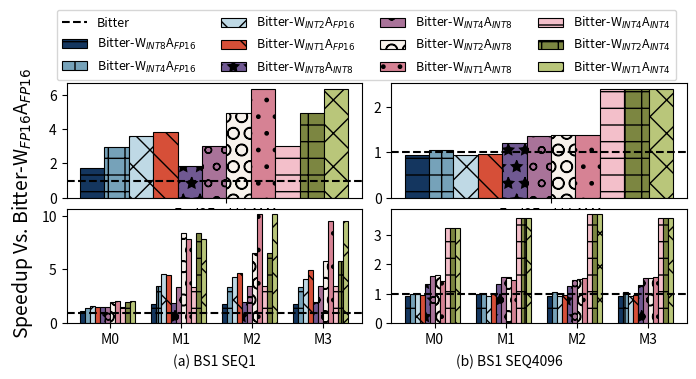

Reproduce this figure in Python. (Note: this script raises an exception after producing the figure.)
# Copyright (c) Microsoft Corporation.
# Licensed under the MIT License.
import matplotlib.pyplot as plt
import matplotlib.gridspec as gridspec
import numpy as np
import matplotlib.ticker as ticker

colers_sets = [
    # nilu
    (20 / 255, 54 / 255, 95 / 255),
    (118 / 255, 162 / 255, 185 / 255),
    (191 / 255, 217 / 255, 229 / 255),
    (214 / 255, 79 / 255, 56 / 255),
    (112 / 255, 89 / 255, 146 / 255),
    # dori
    (169 / 255, 115 / 255, 153 / 255),
    (248 / 255, 242 / 255, 236 / 255),
    (214 / 255, 130 / 255, 148 / 255),
    (243 / 255, 191 / 255, 202 / 255),
    # (41/ 255, 31/ 255, 39/ 255),
    # coller
    # (72/ 255, 76/ 255, 35/ 255),
    (124 / 255, 134 / 255, 65 / 255),
    (185 / 255, 198 / 255, 122 / 255),
    (248 / 255, 231 / 255, 210 / 255),
    (182 / 255, 110 / 255, 151 / 255),
]
hatch_patterns = ["-", "+", "x", "\\", "*", "o", "O", "."]


b1s1_providers = ["End2End LLAMA"]
b1s1_times_data = [
    ("Bitter", [1.0305]),
    ("Bitter-W$_{INT8}$A$_{FP16}$", [0.599533535]),
    ("Bitter-W$_{INT4}$A$_{FP16}$", [0.345816122]),
    ("Bitter-W$_{INT2}$A$_{FP16}$", [0.285322012]),
    ("Bitter-W$_{INT1}$A$_{FP16}$", [0.266121405]),
    ("Bitter-W$_{INT8}$A$_{INT8}$", [0.559497633]),
    ("Bitter-W$_{INT4}$A$_{INT8}$", [0.341658231]),
    ("Bitter-W$_{INT2}$A$_{INT8}$", [0.207215499]),
    ("Bitter-W$_{INT1}$A$_{INT8}$", [0.161347526]),
    ("Bitter-W$_{INT4}$A$_{INT4}$", [0.341658231]),
    ("Bitter-W$_{INT2}$A$_{INT4}$", [0.207215499]),
    ("Bitter-W$_{INT1}$A$_{INT4}$", [0.161347526]),
]

b1s4096_providers = ["End2End LLAMA"]
b1s4096_times_data = [
    ("Bitter", [33.7857]),
    ("Bitter-W$_{INT8}$A$_{FP16}$", [35.63580809]),
    ("Bitter-W$_{INT4}$A$_{FP16}$", [32.27541218]),
    ("Bitter-W$_{INT2}$A$_{FP16}$", [35.66067246]),
    ("Bitter-W$_{INT1}$A$_{FP16}$", [34.7067301]),
    ("Bitter-W$_{INT8}$A$_{INT8}$", [27.73186896]),
    ("Bitter-W$_{INT4}$A$_{INT8}$", [24.65174276]),
    ("Bitter-W$_{INT2}$A$_{INT8}$", [24.34116963]),
    ("Bitter-W$_{INT1}$A$_{INT8}$", [24.39685316]),
    ("Bitter-W$_{INT4}$A$_{INT4}$", [13.99112791]),
    ("Bitter-W$_{INT2}$A$_{INT4}$", [13.99112791]),
    ("Bitter-W$_{INT1}$A$_{INT4}$", [13.99112791]),
]

# 创建一个figure实例
fig = plt.figure(figsize=(8, 4))

# 获取Torch-Inductor的时间值
_1x_baseline = "Welder"
legend_items = {}

llm_legands = []
other_legands = []


def get_legend_item(label):
    if label not in legend_items:
        idx = len(legend_items)
        legend_items[label] = (
            colers_sets[idx % len(colers_sets)],
            hatch_patterns[idx % len(hatch_patterns)],
        )
    return legend_items[label]


# 设置网格布局
gs = gridspec.GridSpec(2, 2, figure=fig, height_ratios=[1, 1], wspace=0.1, hspace=0.1)

ax1_1 = fig.add_subplot(gs[0, 0])
times_data = b1s1_times_data
providers = b1s1_providers
# 获取pytorch_inductor的时间值
_1x_baseline = "Bitter"
_1x_baseline_times = dict(times_data)[_1x_baseline]

# 计算其他方法相对于pytorch_inductor的加速比
speed_up_data = []
for label, times in times_data:
    if label != _1x_baseline:
        speed_up = [
            p_i / t if t != 0 else 0 for p_i, t in zip(_1x_baseline_times, times)
        ]
        speed_up_data.append((label, speed_up))
# Plotting
# fig, ax = plt.subplots(figsize=(6, 2))

max_speedup = np.ceil(max([max(speedup) for _, speedup in speed_up_data]))

print(speed_up_data)
# Create an array for x-axis positions
x = np.arange(len(providers))

# Set the width of the bars
bar_width = 0.07

# Draw cublas as a horizontal dashed line
ax1_1.axhline(y=1, color="black", linestyle="dashed", label=_1x_baseline)


# Create bars using a loop
for i, (label, speedup) in enumerate(speed_up_data):
    if label not in llm_legands:
        llm_legands.append(label)

    rec = ax1_1.bar(
        x + i * bar_width,
        speedup,
        bar_width,
        label=label,
        linewidth=0.8,
        edgecolor="black",
        hatch=get_legend_item(label)[1],
        color=get_legend_item(label)[0],
    )
    for rect in rec:
        height = rect.get_height()
        if height == 0:
            if label == "TensorIR":
                warning_text = f"TIR Not Support"
            else:
                if "vLLM" in label:
                    warning_text = "vLLM Not Support"
                else:
                    warning_text = f"{label} Not Support"
            ax1_1.text(
                rect.get_x() + rect.get_width() / 2,
                height + 0.05,
                warning_text,
                ha="center",
                va="bottom",
                fontsize=6,
                rotation=90,
                color="red",
                weight="bold",
            )

ax1_1.set_xticks(x + len(speed_up_data) * bar_width / 2)
ax1_1.set_xticklabels(providers)
# ax1_1.set_ylabel('Speedup Vs. Bitter', fontsize=12, labelpad=10)


ax1_2 = fig.add_subplot(gs[0, 1])
times_data = b1s4096_times_data
providers = b1s4096_providers
# 获取pytorch_inductor的时间值
_1x_baseline = "Bitter"
_1x_baseline_times = dict(times_data)[_1x_baseline]

# 计算其他方法相对于pytorch_inductor的加速比
speed_up_data = []
for label, times in times_data:
    if label != _1x_baseline:
        speed_up = [
            p_i / t if t != 0 else 0 for p_i, t in zip(_1x_baseline_times, times)
        ]
        speed_up_data.append((label, speed_up))
# Plotting
# fig, ax = plt.subplots(figsize=(6, 2))

max_speedup = np.ceil(max([max(speedup) for _, speedup in speed_up_data]))

print(speed_up_data)
# Create an array for x-axis positions
x = np.arange(len(providers))

# Set the width of the bars
bar_width = 0.07

# Draw cublas as a horizontal dashed line
ax1_2.axhline(y=1, color="black", linestyle="dashed", label=_1x_baseline)


# Create bars using a loop
for i, (label, speedup) in enumerate(speed_up_data):
    if label not in llm_legands:
        llm_legands.append(label)

    rec = ax1_2.bar(
        x + i * bar_width,
        speedup,
        bar_width,
        label=label,
        linewidth=0.8,
        edgecolor="black",
        hatch=get_legend_item(label)[1],
        color=get_legend_item(label)[0],
    )
    for rect in rec:
        height = rect.get_height()
        if height == 0:
            if label == "TensorIR":
                warning_text = f"TIR Not Support"
            else:
                if "vLLM" in label:
                    warning_text = "vLLM Not Support"
                else:
                    warning_text = f"{label} Not Support"
            ax1_2.text(
                rect.get_x() + rect.get_width() / 2,
                height + 0.05,
                warning_text,
                ha="center",
                va="bottom",
                fontsize=6,
                rotation=90,
                color="red",
                weight="bold",
            )

ax1_2.set_xticks(x + len(speed_up_data) * bar_width / 2)
ax1_2.set_xticklabels(providers)

ax2_1 = fig.add_subplot(gs[1, 0])
providers = ["M0", "M1", "M2", "M3"]
times_data = [
    ("Bitter", [0.0086016, 0.080486402, 0.265011191, 0.270745605]),
    (
        "Bitter-W$_{INT8}$A$_{FP16}$",
        [0.007836564, 0.04614396, 0.145203829, 0.149608821],
    ),
    (
        "Bitter-W$_{INT4}$A$_{FP16}$",
        [0.006014286, 0.023184372, 0.077943005, 0.07997679],
    ),
    (
        "Bitter-W$_{INT2}$A$_{FP16}$",
        [0.005287193, 0.017449051, 0.061230421, 0.065832675],
    ),
    (
        "Bitter-W$_{INT1}$A$_{FP16}$",
        [0.005552147, 0.018020362, 0.056302968, 0.054814443],
    ),
    ("Bitter-W$_{INT8}$A$_{INT8}$", [0.00567061, 0.043749936, 0.13650924, 0.136082053]),
    (
        "Bitter-W$_{INT4}$A$_{INT8}$",
        [0.005795642, 0.023643596, 0.076373927, 0.078475893],
    ),
    (
        "Bitter-W$_{INT2}$A$_{INT8}$",
        [0.004338192, 0.009642712, 0.040453974, 0.046789736],
    ),
    (
        "Bitter-W$_{INT1}$A$_{INT8}$",
        [0.004221722, 0.010228677, 0.026232524, 0.028425673],
    ),
    (
        "Bitter-W$_{INT4}$A$_{INT4}$",
        [0.005795642, 0.023643596, 0.076373927, 0.078475893],
    ),
    (
        "Bitter-W$_{INT2}$A$_{INT4}$",
        [0.004338192, 0.009642712, 0.040453974, 0.046789736],
    ),
    (
        "Bitter-W$_{INT1}$A$_{INT4}$",
        [0.004221722, 0.010228677, 0.026232524, 0.028425673],
    ),
]

# 获取pytorch_inductor的时间值
_1x_baseline = "Bitter"
_1x_baseline_times = dict(times_data)[_1x_baseline]

# 计算其他方法相对于pytorch_inductor的加速比
speed_up_data = []
for label, times in times_data:
    if label != _1x_baseline:
        speed_up = [
            p_i / t if t != 0 else 0 for p_i, t in zip(_1x_baseline_times, times)
        ]
        speed_up_data.append((label, speed_up))

max_speedup = np.ceil(max([max(speedup) for _, speedup in speed_up_data]))


ax2_1.axhline(y=1, color="black", linestyle="dashed", label=_1x_baseline)

x = np.arange(len(providers))

# Create bars using a loop
for i, (label, speedup) in enumerate(speed_up_data):
    if label not in llm_legands:
        llm_legands.append(label)

    rec = ax2_1.bar(
        x + i * bar_width,
        speedup,
        bar_width,
        label=label,
        linewidth=0.8,
        edgecolor="black",
        hatch=get_legend_item(label)[1],
        color=get_legend_item(label)[0],
    )
    for rect in rec:
        height = rect.get_height()
        if height == 0:
            if label == "TensorIR":
                warning_text = f"TIR Not Support"
            else:
                if "vLLM" in label:
                    warning_text = "vLLM Not Support"
                else:
                    warning_text = f"{label} Not Support"
            ax2_1.text(
                rect.get_x() + rect.get_width() / 2,
                height + 0.05,
                warning_text,
                ha="center",
                va="bottom",
                fontsize=6,
                rotation=90,
                color="red",
                weight="bold",
            )

ax2_1.set_xticks(x + len(speed_up_data) * bar_width / 2)
ax2_1.set_xticklabels(providers)
# ax2_1.set_ylabel('Speedup Vs. Bitter', fontsize=12, labelpad=10, )

ax2_2 = fig.add_subplot(gs[1, 1])
providers = ["M0", "M1", "M2", "M3"]
times_data = [
    ("Bitter", [0.35203889, 2.239631414, 7.323716164, 7.485508442]),
    (
        "Bitter-W$_{INT8}$A$_{FP16}$",
        [0.376824141, 2.289058924, 7.878970623, 8.076682091],
    ),
    (
        "Bitter-W$_{INT4}$A$_{FP16}$",
        [0.356162071, 2.242493153, 6.808439732, 6.991803646],
    ),
    (
        "Bitter-W$_{INT2}$A$_{FP16}$",
        [0.354000181, 2.387015343, 7.863059521, 7.983103752],
    ),
    (
        "Bitter-W$_{INT1}$A$_{FP16}$",
        [0.371727765, 2.249416351, 7.629824162, 7.735374928],
    ),
    (
        "Bitter-W$_{INT8}$A$_{INT8}$",
        [0.262480676, 1.687499881, 5.821496964, 5.719495296],
    ),
    ("Bitter-W$_{INT4}$A$_{INT8}$", [0.219333276, 1.43702817, 4.975811005, 4.91797924]),
    (
        "Bitter-W$_{INT2}$A$_{INT8}$",
        [0.216822594, 1.419834495, 4.880335331, 4.837766171],
    ),
    (
        "Bitter-W$_{INT1}$A$_{INT8}$",
        [0.242987201, 1.525666952, 4.79305172, 4.804022789],
    ),
    ("Bitter-W$_{INT4}$A$_{INT4}$", [0.108979389, 0.624639988, 1.9839499, 2.08657074]),
    ("Bitter-W$_{INT2}$A$_{INT4}$", [0.108979389, 0.624639988, 1.9839499, 2.08657074]),
    ("Bitter-W$_{INT1}$A$_{INT4}$", [0.108979389, 0.624639988, 1.9839499, 2.08657074]),
]

# 获取pytorch_inductor的时间值
_1x_baseline = "Bitter"
_1x_baseline_times = dict(times_data)[_1x_baseline]

# 计算其他方法相对于pytorch_inductor的加速比
speed_up_data = []
for label, times in times_data:
    if label != _1x_baseline:
        speed_up = [
            p_i / t if t != 0 else 0 for p_i, t in zip(_1x_baseline_times, times)
        ]
        speed_up_data.append((label, speed_up))

max_speedup = np.ceil(max([max(speedup) for _, speedup in speed_up_data]))


ax2_2.axhline(y=1, color="black", linestyle="dashed", label=_1x_baseline)

x = np.arange(len(providers))

# Create bars using a loop
for i, (label, speedup) in enumerate(speed_up_data):
    if label not in llm_legands:
        llm_legands.append(label)

    rec = ax2_2.bar(
        x + i * bar_width,
        speedup,
        bar_width,
        label=label,
        linewidth=0.8,
        edgecolor="black",
        hatch=get_legend_item(label)[1],
        color=get_legend_item(label)[0],
    )
    for rect in rec:
        height = rect.get_height()
        if height == 0:
            if label == "TensorIR":
                warning_text = f"TIR Not Support"
            else:
                if "vLLM" in label:
                    warning_text = "vLLM Not Support"
                else:
                    warning_text = f"{label} Not Support"
            ax2_2.text(
                rect.get_x() + rect.get_width() / 2,
                height + 0.05,
                warning_text,
                ha="center",
                va="bottom",
                fontsize=6,
                rotation=90,
                color="red",
                weight="bold",
            )

ax2_2.set_xticks(x + len(speed_up_data) * bar_width / 2)
ax2_2.set_xticklabels(providers)

handles, labels = ax1_1.get_legend_handles_labels()
legend_fontsize = 9

fig.legend(
    handles,
    labels,
    loc="upper center",
    bbox_to_anchor=(0.5, 0.95),
    ncol=len(labels) // 3,
    fontsize=legend_fontsize,
    frameon=True,
)

legand_font = 10
# text speedup vs bitter-fp16, transpose and let it at the left
fig.text(
    0.07,
    0.45,
    "Speedup Vs. Bitter-W$_{FP16}$A$_{FP16}$",
    fontsize=14,
    rotation=90,
    va="center",
    ha="center",
)
fig.text(
    0.5,
    -1.5,
    "(a) BS1 SEQ1",
    transform=ax1_1.transAxes,
    fontsize=legand_font,
    ha="center",
    va="bottom",
)
fig.text(
    1.5,
    -1.5,
    "(b) BS1 SEQ4096",
    transform=ax1_1.transAxes,
    fontsize=legand_font,
    ha="center",
    va="bottom",
)
# fig.text
# 调整布局以避免图例被遮挡
plt.subplots_adjust(top=0.75, bottom=0.15)

# 保存图形
plt.savefig(
    "pdf/different_bits.pdf",
    bbox_inches="tight",
)
plt.savefig(
    "png/different_bits.png",
    bbox_inches="tight",
    transparent=False,
    dpi=255,
)
